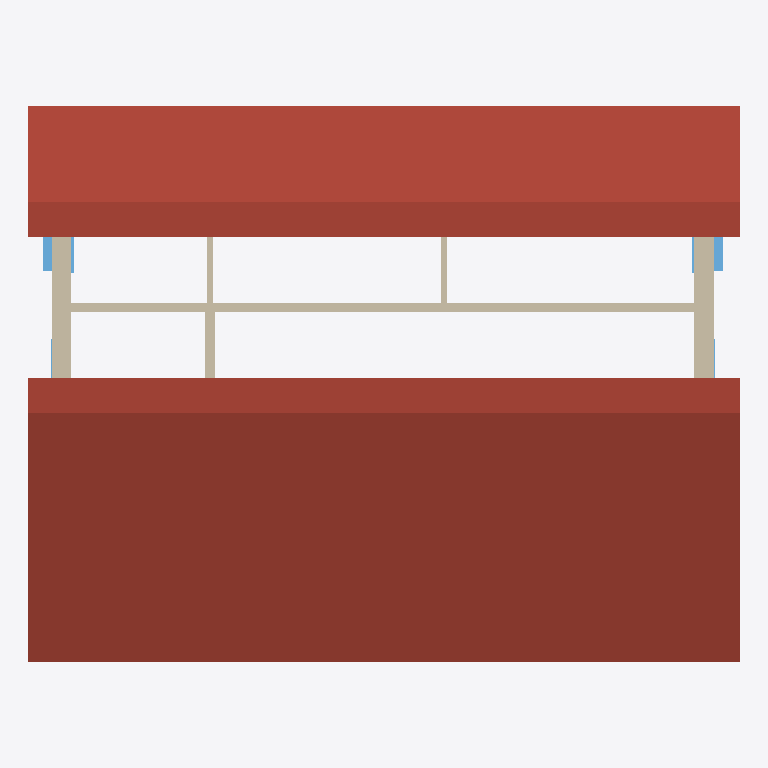
Plan cut of the same IFC building model at storey 'Ebene 2' (level 5.50 m, cut at 6.90 m), seen from above with north up, elements coloured by IFC class: 6 walls (beige), 4 windows (light blue), 1 roof (red-brown). Cut surfaces are drawn darker.
Extent 14.4 m × 11.2 m × 8.4 m (x, y, z). Storeys (2): Ebene 0 at 0.00 m; Ebene 2 at 5.50 m. Elements (76): 20 IfcWall, 19 IfcWindow, 14 IfcFurniture, 11 IfcDoor, 6 IfcFlowTerminal, 2 IfcRailing, 2 IfcSlab, 1 IfcRoof, 1 IfcStair.

HEADER;
FILE_DESCRIPTION(('ViewDefinition [ReferenceView_V1.2]','RevitIdentifiers [VersionGUID: 4a198e67-fbe9-4bf6-9f68-8c86fc254e4b, NumberOfSaves: 19]','CoordinateReference [CoordinateBase: Gemeinsam genutzte Koordinaten]','ExchangeRequirement [Architecture]'),'2;1');
FILE_NAME('2018_01','2025-10-30T22:52:16+01:00',(''),(''),'ODA SDAI 24.3','Autodesk Revit 24.1.11.26 (DEU) - IFC 24.1.11.26','');
FILE_SCHEMA(('IFC4'));
ENDSEC;
DATA;
#105=IFCPROJECT('1KIpXCV1D3qwlZR_B0yyZK',#18,'2018_01',$,$,'','Projekt  Status',(#100),#97);
#120=IFCSITE('1KIpXCV1D3qwlZR_B0yyZM',#18,'Default',$,$,#119,$,$,.ELEMENT.,(48,8,15,359802),(11,34,47,783432),0.0,$,$);
#110=IFCBUILDING('1KIpXCV1D3qwlZR_B0yyZL',#18,'',$,$,#108,$,'',.ELEMENT.,$,$,#109);
#113=IFCBUILDINGSTOREY('13LV5dTeP3CAox54x56C1Z',#18,'Ebene 0',$,'Ebene:Ebene',#112,$,'Ebene 0',.ELEMENT.,0.0);
#117=IFCBUILDINGSTOREY('3b5o_4v3fDPwpDVDZxPQLe',#18,'Ebene 2',$,'Ebene:Ebene OK FFB',#116,$,'Ebene 2',.ELEMENT.,5.499999999999999);
#9140=IFCROOF('1wOvhN$GvDbPVsusHKDB17',#18,'Basisdach:Ziegeldach 360:2518668',$,'Basisdach:Ziegeldach 360',#9120,#9139,'2518668',.NOTDEFINED.);
#1803=IFCWALL('3ahcy9qIn0cxY$QPkCrGaP',#18,'Basiswand:STB 200:2512923',$,'Basiswand:STB 200',#1736,#1802,'2512923',.NOTDEFINED.);
#1949=IFCWALL('3ahcy9qIn0cxY$QPkCrGdG',#18,'Basiswand:STB+WD 200+200:2513106',$,'Basiswand:STB+WD 200+200',#1944,#1948,'2513106',.NOTDEFINED.);
#1828=IFCWALL('3ahcy9qIn0cxY$QPkCrGdI',#18,'Basiswand:STB+WD 200+200:2513104',$,'Basiswand:STB+WD 200+200',#1823,#1827,'2513104',.NOTDEFINED.);
#2419=IFCWALL('3b5o_4v3fDPwpDVDZxPPiH',#18,'Basiswand:STB 200:2514979',$,'Basiswand:STB 200',#2375,#2418,'2514979',.NOTDEFINED.);
#9192=IFCWINDOW('1oaBV95GPDzuB_s8pRqZUf',#18,'FE 2 tlg - DrehKipp mit Stulp:2000 x 1400:2519378',$,'FE 2 tlg - DrehKipp mit Stulp:2000 x 1400',#17669,#9188,'2519378',2.250000000000001,2.000000000000005,.WINDOW.,.NOTDEFINED.,$);
#2242=IFCWALL('3b5o_4v3fDPwpDVDZxPQSW',#18,'Basiswand:GK 125:2513938',$,'Basiswand:GK 125',#2237,#2241,'2513938',.NOTDEFINED.);
#2311=IFCWALL('3b5o_4v3fDPwpDVDZxPQUd',#18,'Basiswand:GK 125:2514069',$,'Basiswand:GK 125',#2306,#2310,'2514069',.NOTDEFINED.);
#9213=IFCWINDOW('1oaBV95GPDzuB_s8pRqZTj',#18,'FE 2 tlg - DrehKipp mit Stulp:2000 x 1400:2519446',$,'FE 2 tlg - DrehKipp mit Stulp:2000 x 1400',#17727,#9209,'2519446',2.250000000000001,2.000000000000005,.WINDOW.,.NOTDEFINED.,$);
#9763=IFCWINDOW('1oaBV95GPDzuB_s8pRqZF3',#18,'FE 1 tlg - DrehKipp:1100 x 1400:2520376',$,'FE 1 tlg - DrehKipp:1100 x 1400',#17698,#9759,'2520376',2.2500000000000044,1.1000000000000023,.WINDOW.,.NOTDEFINED.,$);
#9785=IFCWINDOW('1oaBV95GPDzuB_s8pRqZDl',#18,'FE 1 tlg - DrehKipp:1100 x 1400:2520468',$,'FE 1 tlg - DrehKipp:1100 x 1400',#17756,#9781,'2520468',2.2500000000000044,1.1000000000000023,.WINDOW.,.NOTDEFINED.,$);
ENDSEC;
